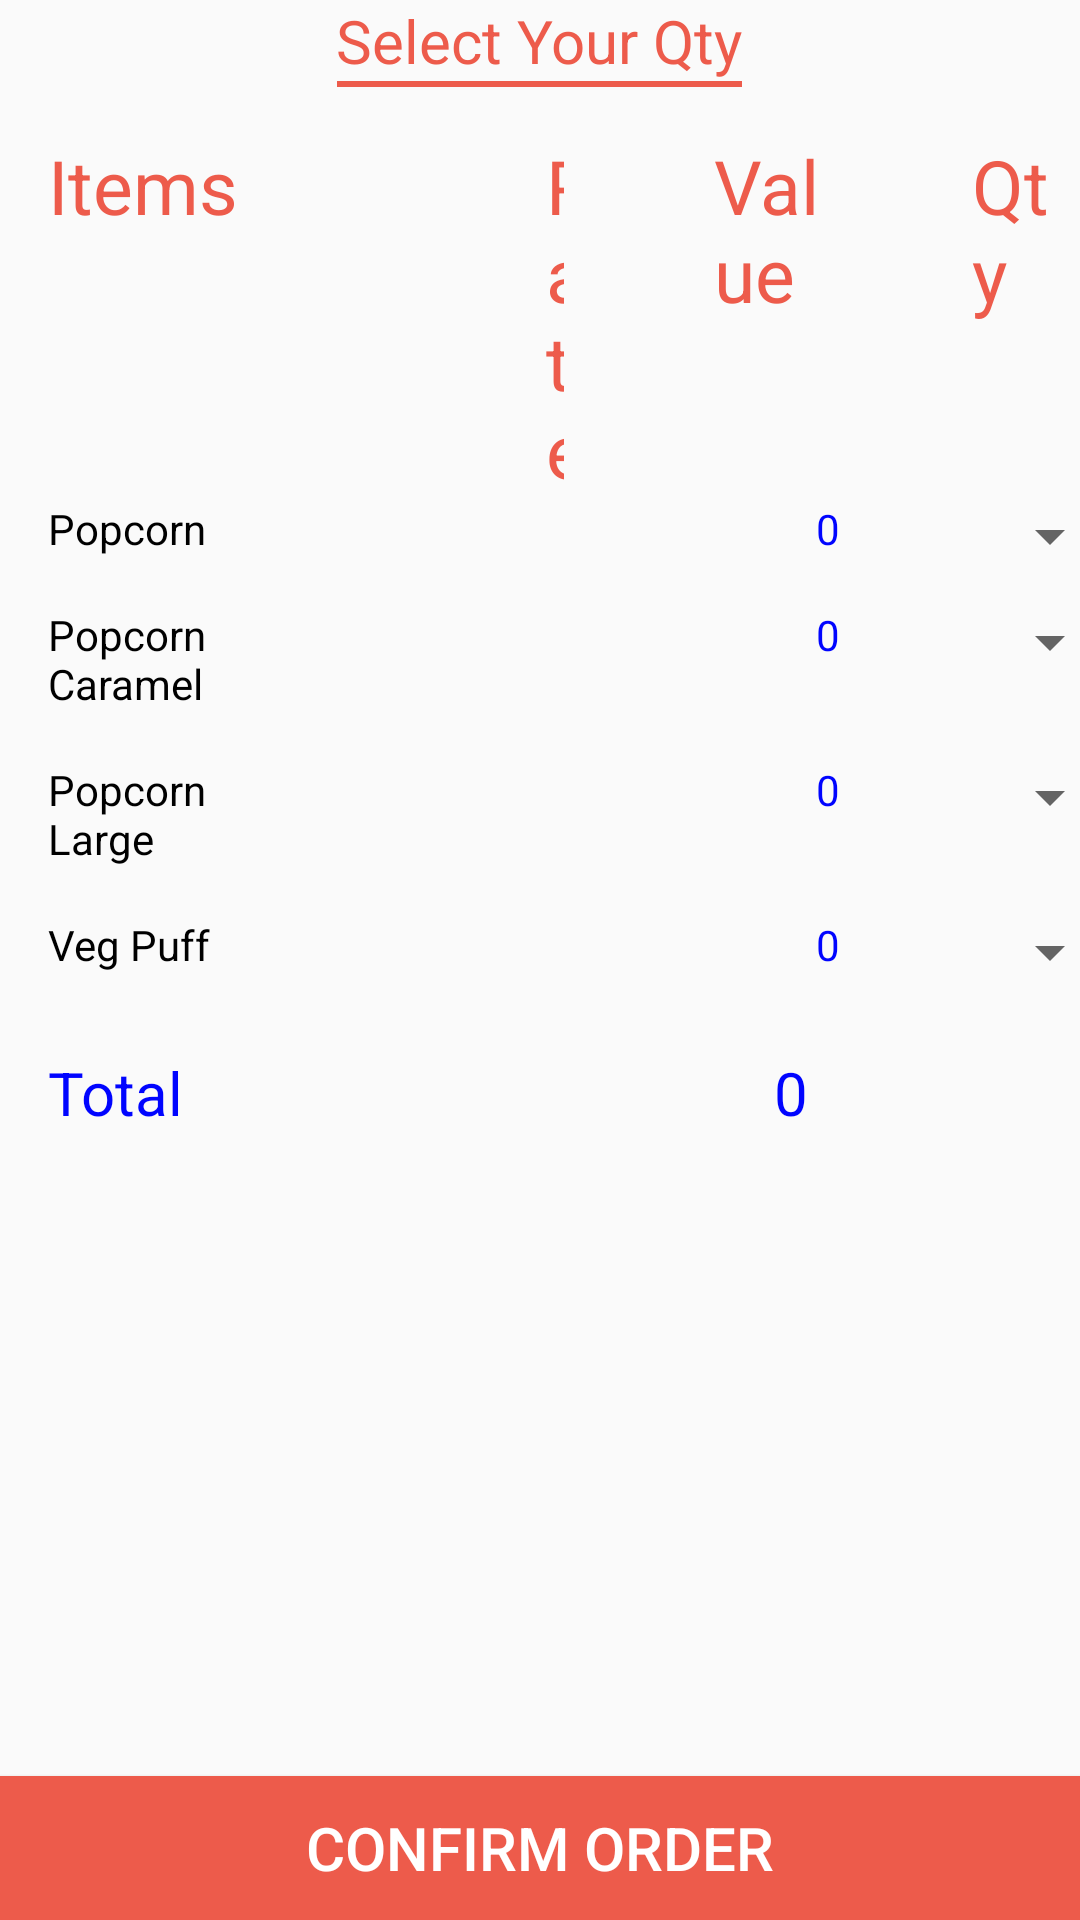

Write the Android layout XML for this screen, with the resource values it uses.
<!-- AndroidManifest.xml: application theme AppTheme -->
<!-- res/layout/orderitems.xml -->
<?xml version="1.0" encoding="utf-8"?>
<RelativeLayout xmlns:android="http://schemas.android.com/apk/res/android"
    android:orientation="vertical"
    android:layout_width="match_parent"
    android:layout_height="match_parent">
    <LinearLayout xmlns:android="http://schemas.android.com/apk/res/android"
        android:orientation="vertical"
        android:layout_width="match_parent"
        android:layout_marginBottom="50dp"
        android:layout_height="match_parent">

        <LinearLayout
            android:layout_width="match_parent"
            android:layout_height="wrap_content"
            android:gravity="center"
            android:orientation="vertical">

            <TextView
                android:layout_width="wrap_content"
                android:layout_height="wrap_content"
                android:text="@string/second"
                android:textColor="@color/pink"
                android:textSize="@dimen/about"/>
            <View
                android:layout_width="135dp"
                android:layout_height="2dp"
                android:background="@color/pink"
                ></View>

        </LinearLayout>
        <LinearLayout
            android:layout_width="match_parent"
            android:layout_height="wrap_content"
            android:paddingLeft="@dimen/activity_horizontal_margin"
            android:paddingTop="@dimen/activity_vertical_margin"
            android:orientation="horizontal"
            android:weightSum="4">
            <TextView
                android:layout_width="match_parent"
                android:layout_height="wrap_content"
                android:text="Items"
                android:layout_weight="1"
                android:textSize="@dimen/about1"
                android:textColor="@color/pink"
                />
            <TextView
                android:layout_width="match_parent"
                android:layout_height="wrap_content"
                android:text="Rate"
                android:layout_marginStart="80dp"
                android:layout_weight="1"
                android:textSize="@dimen/about1"
                android:textColor="@color/pink"
                />
            <TextView
                android:layout_width="match_parent"
                android:layout_height="wrap_content"
                android:text="Value"
                android:layout_weight="1"
                android:layout_marginStart="50dp"
                android:textSize="@dimen/about1"
                android:textColor="@color/pink"
                />
            <TextView
                android:layout_width="match_parent"
                android:layout_height="wrap_content"
                android:text="Qty"
                android:layout_weight="1"
                android:layout_marginStart="50dp"
                android:textSize="@dimen/about1"
                android:textColor="@color/pink"
                />

        </LinearLayout>

    <ScrollView
        android:layout_width="match_parent"
        android:layout_height="match_parent"
        android:scrollbars="none">
    <LinearLayout
        android:layout_width="match_parent"
        android:layout_height="wrap_content"
        android:weightSum="9"
        android:orientation="vertical">
        <LinearLayout
            android:layout_width="match_parent"
            android:layout_height="wrap_content"
            android:paddingLeft="@dimen/activity_horizontal_margin"
            android:orientation="horizontal"
            android:weightSum="4">


            <TextView
                android:layout_width="match_parent"
                android:layout_height="wrap_content"
                android:text="Popcorn"
                android:textColor="@color/ColorName1"
                android:id="@+id/popcorn"
                android:layout_weight="1"


                />
            <TextView
                android:layout_width="match_parent"
                android:layout_height="wrap_content"
                android:text="70"
                android:id="@+id/popcornrate"
                android:textColor="@color/ColorName1"
                android:layout_marginStart="100dp"
                android:layout_weight="1"

                />
            <TextView
                android:layout_width="match_parent"
                android:layout_height="wrap_content"
                android:text="0"
                android:textColor="#0004ff"
                android:layout_marginStart="70dp"
                android:id="@+id/popcornvalue"
                android:layout_weight="1"

                />
            <Spinner
                android:layout_width="match_parent"
                android:layout_height="wrap_content"
                android:layout_marginStart="40dp"
                android:layout_marginRight="30dp"
                android:id="@+id/spinner1"
                android:layout_weight="1"

                />

        </LinearLayout>
        <LinearLayout
            android:layout_width="match_parent"
            android:layout_height="wrap_content"
            android:paddingLeft="@dimen/activity_horizontal_margin"
            android:orientation="horizontal"
            android:weightSum="4">
            <TextView
                android:layout_width="match_parent"
                android:layout_height="wrap_content"
                android:text="Popcorn Caramel"
                android:textColor="@color/ColorName1"
                android:id="@+id/popcara"
                android:layout_weight="1"


                />
            <TextView
                android:layout_width="match_parent"
                android:layout_height="wrap_content"
                android:text="110"
                android:textColor="@color/ColorName1"
                android:id="@+id/caramelrate"
                android:layout_marginStart="100dp"
                android:layout_weight="1"

                />
            <TextView
                android:layout_width="match_parent"
                android:layout_height="wrap_content"
                android:id="@+id/caramelvalue"
                android:text="0"
                android:textColor="#0004ff"
                android:layout_marginStart="70dp"
                android:layout_weight="1"

                />
            <Spinner
                android:layout_width="match_parent"
                android:layout_height="wrap_content"
                android:layout_marginStart="40dp"
                android:layout_marginRight="30dp"
                android:id="@+id/qty2spinner"
                android:layout_weight="1"

                />

        </LinearLayout>
        <LinearLayout
            android:layout_width="match_parent"
            android:layout_height="wrap_content"
            android:paddingLeft="@dimen/activity_horizontal_margin"
            android:orientation="horizontal"
            android:weightSum="4">
            <TextView
                android:layout_width="match_parent"
                android:layout_height="wrap_content"
                android:text="Popcorn Large"
                android:textColor="@color/ColorName1"
                android:id="@+id/popcornlarge"
                android:layout_weight="1"


                />
            <TextView
                android:layout_width="match_parent"
                android:layout_height="wrap_content"
                android:text="120"
                android:id="@+id/poplargerate"
                android:textColor="@color/ColorName1"
                android:layout_marginStart="100dp"
                android:layout_weight="1"

                />
            <TextView
                android:layout_width="match_parent"
                android:layout_height="wrap_content"
                android:id="@+id/poplargevalue"
                android:textColor="#0004ff"
                android:text="0"
                android:layout_marginStart="70dp"
                android:layout_weight="1"

                />
            <Spinner
                android:layout_width="match_parent"
                android:layout_height="wrap_content"
                android:layout_marginRight="30dp"
                android:layout_marginStart="40dp"
                android:id="@+id/poplargespinner"
                android:layout_weight="1"

                />

        </LinearLayout>
        <LinearLayout
            android:layout_width="match_parent"
            android:layout_height="wrap_content"
            android:paddingLeft="@dimen/activity_horizontal_margin"
            android:orientation="horizontal"
            android:weightSum="4">

            <TextView
                android:layout_width="match_parent"
                android:layout_height="wrap_content"
                android:text="Veg Puff"
                android:textColor="@color/ColorName1"
                android:id="@+id/vegpuff"
                android:layout_weight="1"


                />
            <TextView
                android:layout_width="match_parent"
                android:layout_height="wrap_content"
                android:text="50"
                android:id="@+id/vegpuffrate"
                android:layout_marginStart="100dp"
                android:textColor="@color/ColorName1"
                android:layout_weight="1"

                />
            <TextView
                android:layout_width="match_parent"
                android:layout_height="wrap_content"
                android:id="@+id/vegpuffvalue"
                android:textColor="#0004ff"
                android:text="0"
                android:layout_marginStart="70dp"
                android:layout_weight="1"

                />
            <Spinner
                android:layout_width="match_parent"
                android:layout_height="wrap_content"
                android:layout_marginRight="30dp"
                android:layout_marginStart="40dp"
                android:id="@+id/vegpuffspinner"
                android:layout_weight="1"

                />

        </LinearLayout>

        <LinearLayout
            android:layout_width="match_parent"
            android:layout_height="wrap_content"
            android:paddingLeft="@dimen/activity_horizontal_margin"
            android:layout_marginTop="10dp"
            android:orientation="horizontal"
            android:weightSum="2">
            <TextView
                android:layout_width="match_parent"
                android:layout_height="wrap_content"
                android:text="Total"
                android:textSize="20dp"
                android:textColor="#0004ff"
                android:id="@+id/total"
                android:layout_weight="1"
                ></TextView>

            <TextView
                android:layout_width="match_parent"
                android:layout_height="wrap_content"
                android:id="@+id/totalValue"
                android:text="0"
                android:textSize="20dp"
                android:textColor="#0004ff"
                android:layout_marginStart="70dp"
                android:layout_weight="1"

                />

        </LinearLayout>
    </LinearLayout>

</ScrollView>
    </LinearLayout>
    <Button
        android:layout_width="match_parent"
        android:layout_height="wrap_content"
        android:id="@+id/order1"
        android:text="Confirm Order"
        android:textColor="#ffffff"
        android:textSize="20dp"
        android:layout_alignParentBottom="true"
        android:background="@color/pink"
        android:layout_alignParentStart="true"/>

</RelativeLayout>
<!-- resources referenced by this layout -->
<resources>
  <color name="ColorName1">#000000</color>
  <color name="pink">#ed5b4b</color>
  <dimen name="about">20dp</dimen>
  <dimen name="about1">25dp</dimen>
  <dimen name="activity_horizontal_margin">16dp</dimen>
  <dimen name="activity_vertical_margin">16dp</dimen>
  <string name="second">Select Your Qty</string>
  <style name="AppTheme" parent="Theme.AppCompat.Light.NoActionBar">
          
          <item name="colorPrimary">@color/colorPrimary</item>
          <item name="colorPrimaryDark">@color/colorPrimaryDark</item>
          <item name="colorAccent">@color/colorAccent</item>
      </style>
  <color name="colorPrimary">#3F51B5</color>
  <color name="colorPrimaryDark">#f46a5b</color>
  <color name="colorAccent">#FF4081</color>
</resources>
